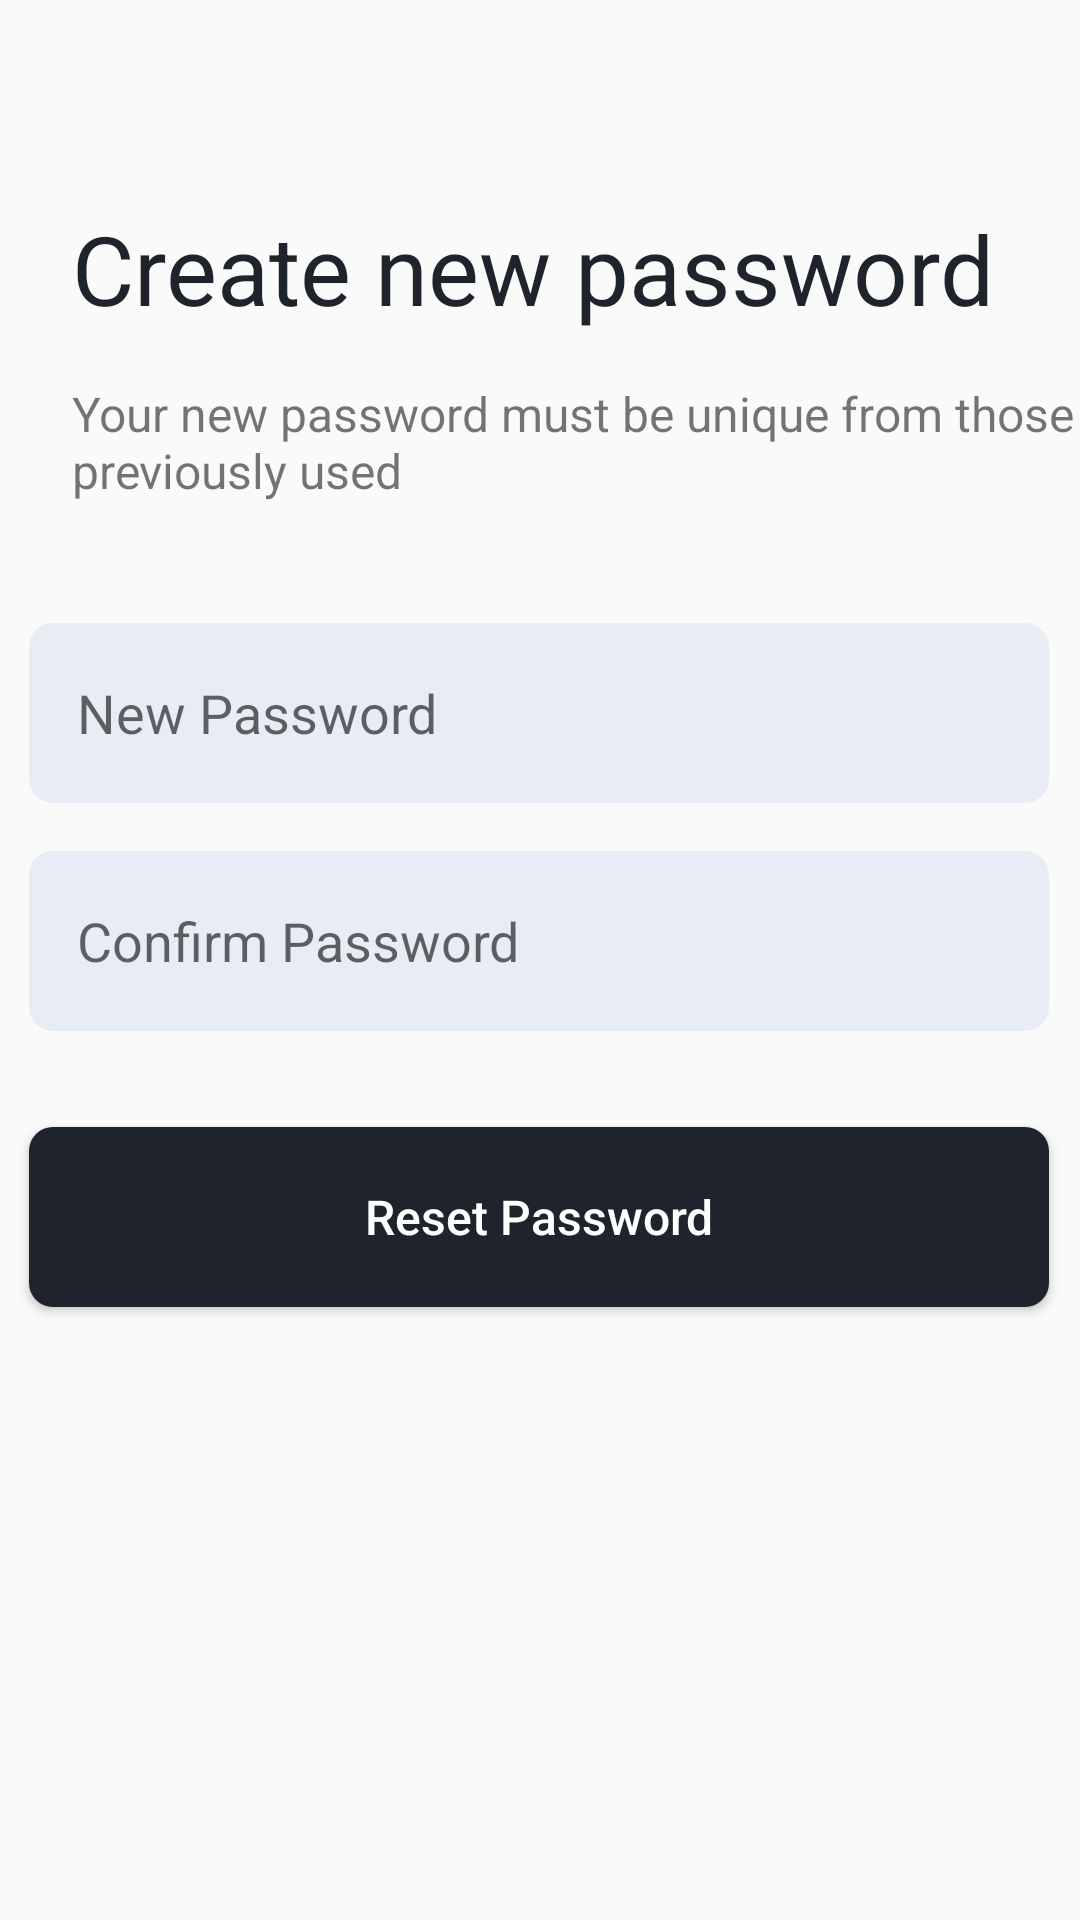

The Android layout XML behind this screen, and the referenced resources:
<!-- AndroidManifest.xml: application theme Theme.LogInSignUpApp -->
<!-- res/layout/fragment_new_password.xml -->
<?xml version="1.0" encoding="utf-8"?>
<layout xmlns:android="http://schemas.android.com/apk/res/android"
    xmlns:app="http://schemas.android.com/apk/res-auto"
    xmlns:tools="http://schemas.android.com/tools">

    <data>
        <variable name="newPasswordFragment" type="com.example.loginsignupapp.ui.NewPasswordFragment" />
    </data>

    <androidx.constraintlayout.widget.ConstraintLayout
        android:layout_width="match_parent"
        android:layout_height="match_parent"
        tools:context=".ui.NewPasswordFragment">

        <Button
            android:id="@+id/buttonResetNewPassword"
            android:layout_width="340dp"
            android:layout_height="60dp"
            android:layout_marginTop="32dp"
            android:background="@drawable/button_bg"
            android:text="Reset Password"
            android:textAllCaps="false"
            android:textColor="@color/white"
            android:textSize="16sp"
            android:onClick="@{() -> newPasswordFragment.buttonReset(buttonResetNewPassword)}"
            app:layout_constraintEnd_toEndOf="parent"
            app:layout_constraintHorizontal_bias="0.49"
            app:layout_constraintStart_toStartOf="parent"
            app:layout_constraintTop_toBottomOf="@+id/editTextConfirmPasswordNewPassword" />

        <EditText
            android:id="@+id/editTextConfirmPasswordNewPassword"
            android:layout_width="340dp"
            android:layout_height="60dp"
            android:layout_marginTop="16dp"
            android:background="@drawable/edittext_bg"
            android:ems="10"
            android:hint="Confirm Password"
            android:inputType="text|textPassword"
            android:padding="16dp"
            app:layout_constraintEnd_toEndOf="parent"
            app:layout_constraintHorizontal_bias="0.49"
            app:layout_constraintStart_toStartOf="parent"
            app:layout_constraintTop_toBottomOf="@+id/editTextPasswordNewPassword" />

        <EditText
            android:id="@+id/editTextPasswordNewPassword"
            android:layout_width="340dp"
            android:layout_height="60dp"
            android:layout_marginTop="40dp"
            android:background="@drawable/edittext_bg"
            android:ems="10"
            android:hint="New Password"
            android:inputType="text|textPassword"
            android:padding="16dp"
            app:layout_constraintEnd_toEndOf="parent"
            app:layout_constraintHorizontal_bias="0.49"
            app:layout_constraintStart_toStartOf="parent"
            app:layout_constraintTop_toBottomOf="@+id/textViewSubtitleNewPassword" />

        <ImageView
            android:id="@+id/imageViewBackNewPassword"
            android:layout_width="wrap_content"
            android:layout_height="wrap_content"
            android:layout_marginStart="16dp"
            android:layout_marginTop="16dp"
            android:paddingStart="8dp"
            android:src="@drawable/baseline_arrow_back_ios_24"
            app:layout_constraintStart_toStartOf="parent"
            app:layout_constraintTop_toTopOf="parent" />

        <TextView
            android:id="@+id/textViewTitleNewPassword"
            android:layout_width="340dp"
            android:layout_height="wrap_content"
            android:layout_marginStart="16dp"
            android:layout_marginTop="60dp"
            android:padding="8dp"
            android:text="Create new password"
            android:textColor="@color/dark"
            android:textSize="32sp"
            app:layout_constraintStart_toStartOf="parent"
            app:layout_constraintTop_toTopOf="parent" />

        <TextView
            android:id="@+id/textViewSubtitleNewPassword"
            android:layout_width="360dp"
            android:layout_height="wrap_content"
            android:layout_marginStart="16dp"
            android:layout_marginTop="8dp"
            android:paddingStart="8dp"
            android:text="Your new password must be unique from those previously used"
            android:textSize="16sp"
            app:layout_constraintStart_toStartOf="parent"
            app:layout_constraintTop_toBottomOf="@+id/textViewTitleNewPassword" />
    </androidx.constraintlayout.widget.ConstraintLayout>
</layout>
<!-- resources referenced by this layout -->
<resources>
  <color name="dark">#1E232C</color>
  <color name="white">#FFFFFFFF</color>
  <!-- drawable button_bg (drawable) -->
  <?xml version="1.0" encoding="utf-8"?>
  <shape xmlns:android="http://schemas.android.com/apk/res/android">
  
      <solid android:color="@color/dark"/>
      <corners android:radius="8dp"/>
  
  </shape>
  <!-- drawable edittext_bg (drawable) -->
  <?xml version="1.0" encoding="utf-8"?>
  <shape xmlns:android="http://schemas.android.com/apk/res/android">
  
      <solid android:color="@color/border"/>
      <corners android:radius="8dp"/>
  
  </shape>
  <style name="Theme.LogInSignUpApp" parent="Base.Theme.LogInSignUpApp" />
  <color name="border">#E8ECF4</color>
  <style name="Base.Theme.LogInSignUpApp" parent="Theme.AppCompat.Light.NoActionBar">
          
          
          <item name="android:statusBarColor">@color/white</item>
      </style>
</resources>
